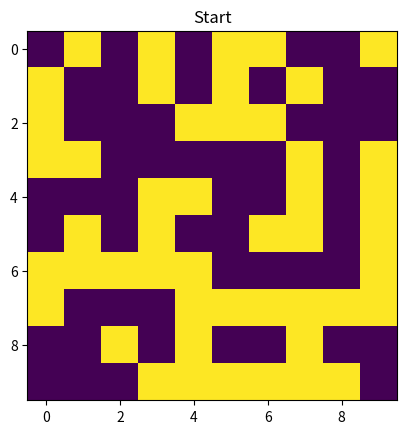
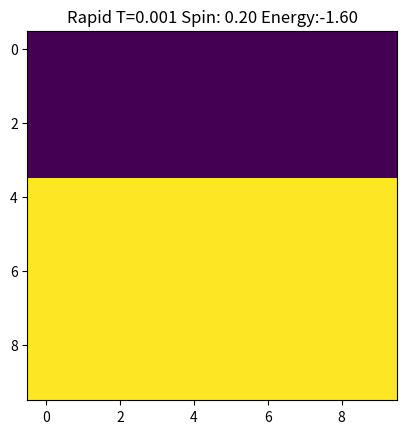
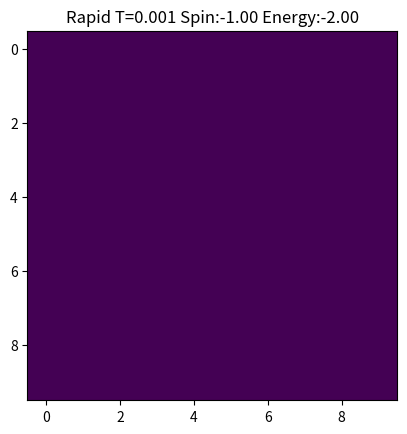
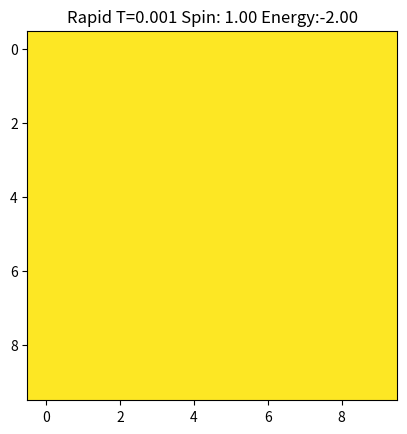
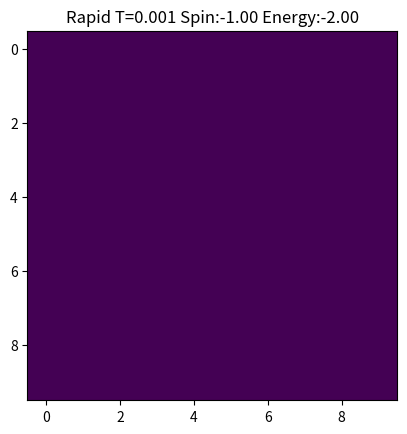
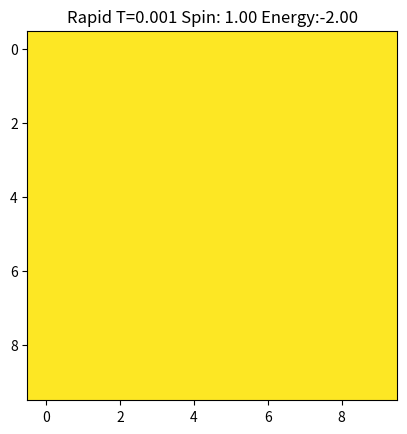
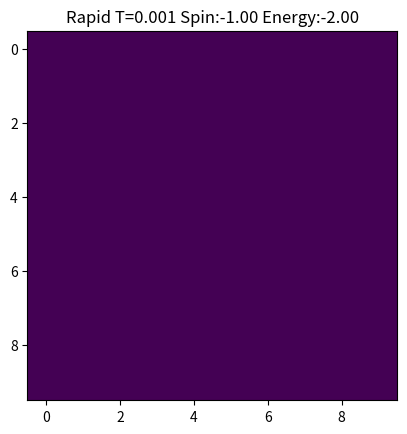
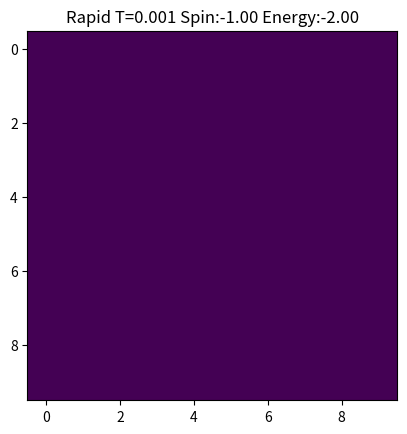
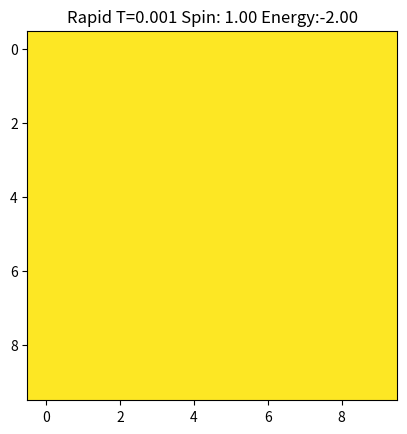
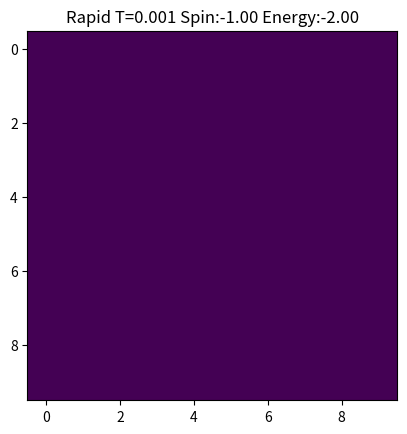
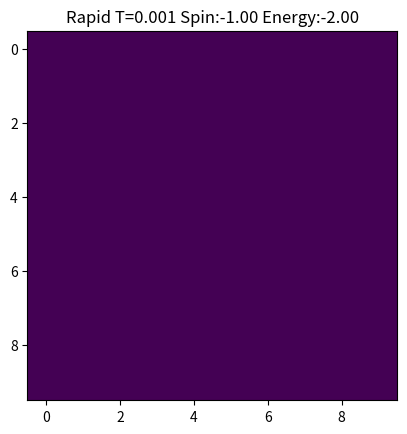
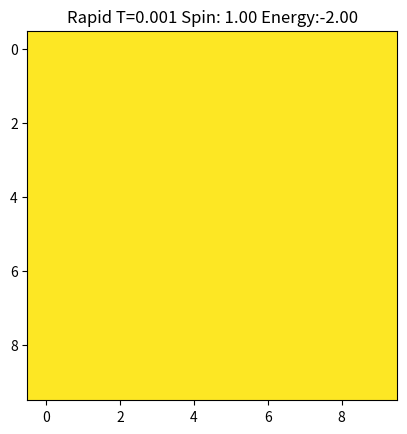
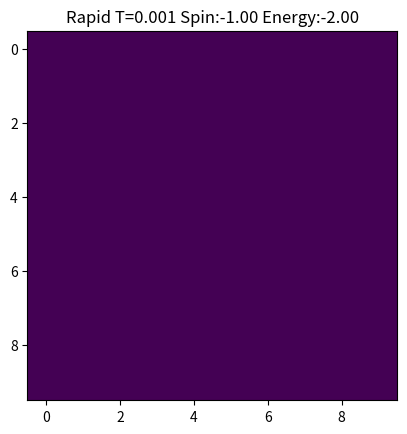
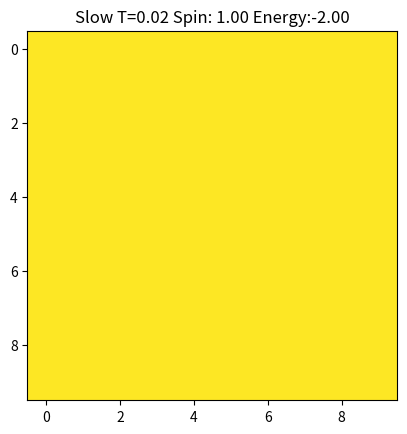
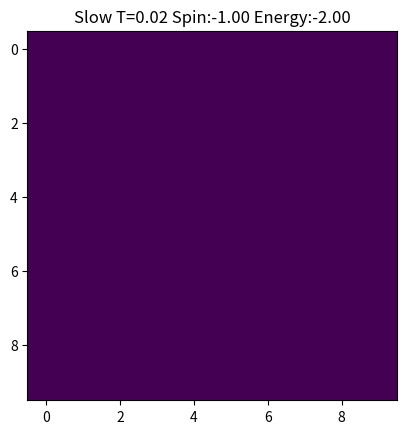
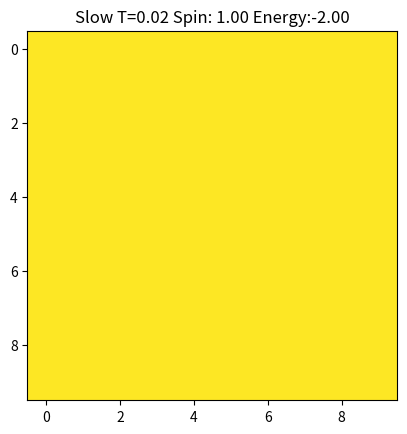

Python code for these plots, in order:
import numpy as np
import matplotlib.pyplot as plt

class Ising2D:
    
    #This function initializes the array spin_array with spins of 1 or -1.
    def __init__(self, temp=3., size=10):
        self.spin_array = np.zeros(shape=(size, size))
        for i in range(size):
            for j in range(size):
                self.spin_array[i,j] = np.random.randint(2) * 2 - 1
        #print(self.spin_array)
        
        self.temp = temp
        self.size = size
        
    #This function finds the adjacent locations for a given (x,y) location in the lattice.
    def adjacent_locs(self, x, y):
        left = [(x-1) % self.size, y]
        right = [(x+1) % self.size, y]
        down = [x, (y-1) % self.size]
        up = [x, (y+1) % self.size]
        return left, right, down, up
    
    #This function finds the energy difference between the final and potential spins in a potential spin flip.
    def energy_diff(initial_spin, final_spin, adjacent_vals):
        sum_adjacent = sum(adjacent_vals)
        energy_init = initial_spin * sum_adjacent * -1
        energy_final = final_spin * sum_adjacent * -1
        energy_diff = energy_final - energy_init
        return energy_diff
    
    
    #This function brings the system to equilibrium in the immediate cooling scenario, for flips_per_site average flips per site.    
    def equilibrium(self, flips_per_site=100):
        total_flips = flips_per_site * self.size * self.size
        for flip in range(total_flips):
            flip_x = np.random.randint(self.size)
            flip_y = np.random.randint(self.size)
            initial_spin = self.spin_array[flip_x, flip_y]
            adjacent = self.adjacent_locs(flip_x, flip_y)
            adjacent_vals = [self.spin_array[adjacent_loc[0],adjacent_loc[1]] for adjacent_loc in adjacent]
            delta_E = Ising2D.energy_diff(initial_spin, -1 * initial_spin, adjacent_vals)
            if delta_E <= 0:
                self.spin_array[flip_x, flip_y] *= -1
            else:
                rand = np.random.random_sample()
                prob = np.exp(-1 * delta_E / self.temp)
                if rand < prob:
                    self.spin_array[flip_x, flip_y] *= -1
    
    
    #This function simulates cooling the system gradually to low temperature with a characteristic time of cooling_time for 
    #flips_per_site average flips per site.
    def cool(self, temp_start, flips_per_site=1000, cooling_time=100.):
        for n in range(flips_per_site):
            self.temp = temp_start * np.exp(-1 * n / cooling_time)
            for i in range(self.size * self.size):
                flip_x = np.random.randint(self.size)
                flip_y = np.random.randint(self.size)
                initial_spin = self.spin_array[flip_x, flip_y]
                adjacent = self.adjacent_locs(flip_x, flip_y)
                adjacent_vals = [self.spin_array[adjacent_loc[0],adjacent_loc[1]] for adjacent_loc in adjacent]
                delta_E = Ising2D.energy_diff(initial_spin, -1 * initial_spin, adjacent_vals)
                if delta_E <= 0:
                    self.spin_array[flip_x, flip_y] *= -1
                else:
                    rand = np.random.random_sample()
                    prob = np.exp(-1 * delta_E / self.temp)
                    if rand < prob:
                        self.spin_array[flip_x, flip_y] *= -1
                
            
                
    #This function finds the average energy per site of the lattice.        
    def get_average_energy_per_site(self):
        double_energy = 0
        for i in range(self.size):
            for j in range(self.size):
                spin_ij = self.spin_array[i,j]
                adjacent = self.adjacent_locs(i, j)
                adjacent_vals = [self.spin_array[adjacent_loc[0],adjacent_loc[1]] for adjacent_loc in adjacent]
                sum_adjacent = sum(adjacent_vals)
                energy_ij = spin_ij * sum_adjacent * -1
                double_energy += energy_ij
        return double_energy / (2.0 * self.size * self.size)
    
    #This function finds the average spin of the states in the lattice
    def get_average_spin_per_site(self):
        total_spin = 0
        for i in range(self.size):
            for j in range(self.size):
                spin_ij = self.spin_array[i,j]
                total_spin += spin_ij
        return total_spin / (self.size * self.size)
    
    #This function displays the lattice pattern with yellow as spin up and blue as spin down.
    def display(self, title = ''):
        plt.figure()
        plt.imshow(self.spin_array, vmin = -1, vmax = 1)
        plt.title(title)
        
    #This function returns the string representation of the temperature, average energy, and average spin of the system.
    def __str__(self):
        return f'Temperature: {self.temp}, Average Energy: {self.get_average_energy_per_site()}, Average Spin: {self.get_average_spin_per_site()}'
    
    
lattice = Ising2D(temp=3., size=10)
lattice.display(title='Start')

#These graphs are the equilibrium states of a two-state paramagnet 
# that is immediately cooled to zero temperature
for i in range(12):
    lattice = Ising2D(temp=3., size=10) # Initialize 
    lattice.temp = 0.001      # Rapid quenching to low T
    lattice.equilibrium(100) # Allow to come to equilibrium
    print(lattice)            # Print temp, energy and spin per site
    
    # Display graphically
    title = 'Rapid T=0.001 Spin:{:5.2f}'.format(lattice.get_average_spin_per_site())
    title += ' Energy:{:5.2f}'.format(lattice.get_average_energy_per_site())
    lattice.display(title=title)

#These graphs are the equilibrium states of a two-state paramagnet 
# that is gradually cooled to zero temperature

for i in range(10):
    lattice = Ising2D(temp=3., size=10)
    lattice.cool(temp_start=3., flips_per_site=500, cooling_time=100)
    print(lattice)
    
    # Display graphically
    title = 'Slow T=0.02 Spin:{:5.2f}'.format(lattice.get_average_spin_per_site())
    title += ' Energy:{:5.2f}'.format(lattice.get_average_energy_per_site())
    lattice.display(title=title)